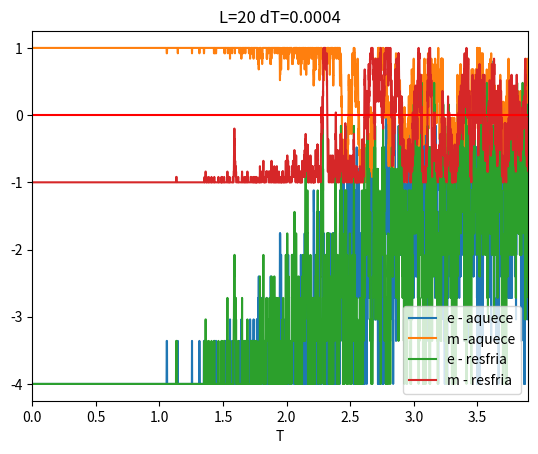

Generate this figure with matplotlib:
import numpy as np
import matplotlib.pyplot as plt

T0 = 4
dT = 0.0004
L = 5
N = L*L

S = np.ones((L, L), dtype=int)
#S = 2*np.random.randint(2, size=(L,L))-1

e = np.zeros(int(T0/dT), dtype=float)
m = np.zeros(int(T0/dT), dtype=float)

S_r = np.ones((L, L), dtype=int)
#S = 2*np.random.randint(2, size=(L,L))-1

e_r = np.zeros(int(T0/dT), dtype=float)
m_r = np.zeros(int(T0/dT), dtype=float)

def atualiza1MCS(S, T):
	for i in np.arange(0, L):

		x = np.random.randint(0,L)
		y = np.random.randint(0,L)

		up = y - 1 if y != 0 else L-1
		left = x - 1 if x != 0 else L-1
		right = x + 1 if x != L-1 else 0
		down = y + 1 if y != L-1 else 0

		del_E = S[y][x]*(S[down][x] + S[up][x] + S[y][left] + S[y][right])

		if del_E <= 0 or np.random.random_sample() < np.exp(-2*del_E/T):
			S[y][x] = -1*S[y][x]
	return S

def magnetizacao(S):
	return np.sum(S)/N

def energia(S):
	energ = 0
	for i in np.arange(0, L):
		for j in np.arange(0,L):

			up = i - 1 if i != 0 else L-1
			left = j - 1 if j != 0 else L-1
			right = j + 1 if j != L-1 else 0
			down = i + 1 if i != L-1 else 0

			energ -= S[i][j]*(S[down][j] + S[up][j] + S[i][left] + S[i][right])
	return energ/N

T = 0
T_r = T0
count = 0
for t in np.arange(0, T0, dT):
	T = T + dT
	
	
	#Aquecimento
	S = atualiza1MCS(S, T)
	e[count] = energia(S)
	m[count] = magnetizacao(S)

	#Resfriamento
	S_r = atualiza1MCS(S_r, T_r)
	e_r[count] = energia(S_r)
	m_r[count] = magnetizacao(S_r)
	#print(T_r)
	T_r = T_r - dT
	count += 1




x = np.arange(0, T0, dT)
x_r = np.arange(T0, 0 , -dT)
pe, = plt.plot(x, e, label="energia")
pm, = plt.plot(x, m, label="magnetizacao")
pe_r, = plt.plot(x_r[:-10], e_r[:-10], label="energia_r")
pm_r, = plt.plot(x_r[:-10], m_r[:-10], label="magnetizacao_r")
plt.axhline(0, color="red")
plt.legend([pe, pm, pe_r, pm_r], ["e - aquece", "m -aquece", "e - resfria", "m - resfria"])
plt.title('L=20 dT=0.0004')
plt.xlabel('T')
plt.xlim(0,3.9)
plt.show()

#np.savetxt('test.out', np.c_[x_r,m_r])